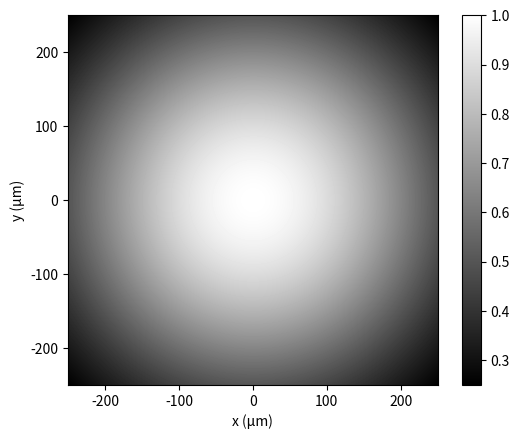

Write the Python code that produced this figure.
import numpy as np
import matplotlib.pyplot as plt

# Define parameters
diameter = 10  # µm
center = (0, 0)  # µm
pixel_size = 0.1  # µm
intensity_max = 1.0  # maximum intensity

# この計算の目的は、光度分布を生成するために使用するガウス関数の標準偏差を求めることです。
# シグマ値は、ガウス関数の広がりを表し、光スポットの幅を決定する。
# この計算では、光スポットの直径（マイクロメートル）を、一定値である2の自然対数の平方根の2倍で割る。
# そして、得られた値を画素サイズで割って、直径をグリッド上でスポットを表現するために必要な画素数に変換する。
# そして、そのシグマ値をガウス関数で使用する。
sigma = diameter / (2 * np.sqrt(2 * np.log(2))) / pixel_size  # standard deviation

# Generate coordinates
x = np.arange(-50, 50, pixel_size)
y = np.arange(-50, 50, pixel_size)
xx, yy = np.meshgrid(x, y)
r = np.sqrt((xx - center[0])**2 + (yy - center[1])**2)

# ここでは、スポットの中心を基準とした格子上の各点での光の強度をガウス関数で求めています。
# 各点の強度は、スポットの最大強度（intensity_max）に、スポットの中心からの距離（r）の指数関数を掛け、
# 標準偏差（σ）の二乗で割った値で計算する。スポットの中心に近い点ほど、その強度値は高くなる。
# 全体として、シグマ値は光スポットの幅を決定するため、シミュレーションの解像度と精度に影響を及ぼします
# シグマ値が小さいほど、ガウス関数が狭くなり、光強度分布のピークが鋭くなるため、
# 光スポットの焦点を絞ったシミュレーションをより正確に行うことができます。
# Calculate intensity distribution
intensity = intensity_max * np.exp(-r**2 / (2 * sigma**2))

# Plot results
plt.imshow(intensity, cmap='gray', extent=[x.min()-200, x.max()+200, y.min()-200, y.max()+200])
plt.xlabel('x (µm)')
plt.ylabel('y (µm)')
plt.colorbar()
plt.show()
